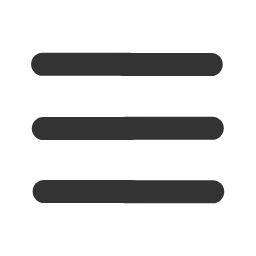
t = 0.00 s
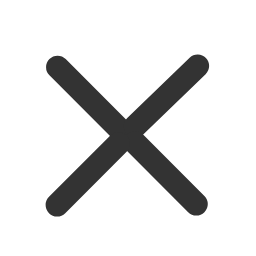
t = 2.00 s
t = 4.00 s: frame unchanged from t = 2.00 s, image omitted
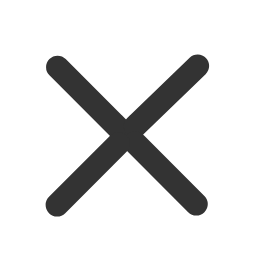
t = 6.00 s
t = 8.00 s: frame unchanged from t = 6.00 s, image omitted
t = 10.00 s: frame unchanged from t = 6.00 s, image omitted

The animated SVG that drew these frames (rendered in a browser with its animation timeline set to each time). Animation: 21 SMIL elements (animate=5,animateMotion=8,animateTransform=8); frames cover the first 10.00 s, repeats indefinitely.

<svg xmlns="http://www.w3.org/2000/svg" xmlns:xlink="http://www.w3.org/1999/xlink" preserveAspectRatio="xMidYMid meet"
     width="256" height="256" viewBox="0 0 256 256" style="width:100%;height:100%">
    <defs>
        <animateMotion repeatCount="indefinite" dur="30.03003s" begin="0s" xlink:href="#_R_G_L_5_G_D_0_P_0_G_0_T_0"
                       fill="freeze" keyTimes="0;0.0111111;1" path="M0 0 C0,0 -54,45 -54,45 C-54,45 -54,45 -54,45 "
                       keyPoints="0;1;1" keySplines="0.167 0.167 0.833 0.833;0 0 0 0" calcMode="spline"/>
        <animateTransform repeatCount="indefinite" dur="30.03003s" begin="0s" xlink:href="#_R_G_L_5_G_D_0_P_0_G_0_T_0"
                          fill="freeze" attributeName="transform" from="0" to="45" type="rotate" additive="sum"
                          keyTimes="0;0.0111111;1" values="0;45;45" keySplines="0.167 0.167 0.833 0.833;0 0 0 0"
                          calcMode="spline"/>
        <animateMotion repeatCount="indefinite" dur="30.03003s" begin="0s" xlink:href="#_R_G_L_5_G_D_1_P_0_G_0_T_0"
                       fill="freeze" keyTimes="0;0.0111111;1" path="M0 0 C0,0 -54,45 -54,45 C-54,45 -54,45 -54,45 "
                       keyPoints="0;1;1" keySplines="0.167 0.167 0.833 0.833;0 0 0 0" calcMode="spline"/>
        <animateTransform repeatCount="indefinite" dur="30.03003s" begin="0s" xlink:href="#_R_G_L_5_G_D_1_P_0_G_0_T_0"
                          fill="freeze" attributeName="transform" from="0" to="45" type="rotate" additive="sum"
                          keyTimes="0;0.0111111;1" values="0;45;45" keySplines="0.167 0.167 0.833 0.833;0 0 0 0"
                          calcMode="spline"/>
        <animateMotion repeatCount="indefinite" dur="30.03003s" begin="0s" xlink:href="#_R_G_L_4_G_D_0_P_0_G_0_T_0"
                       fill="freeze" keyTimes="0;0.0111111;1" path="M0 0 C0,0 30,-15 30,-15 C30,-15 30,-15 30,-15 "
                       keyPoints="0;1;1" keySplines="0.167 0.167 0.833 0.833;0 0 0 0" calcMode="spline"/>
        <animateTransform repeatCount="indefinite" dur="30.03003s" begin="0s" xlink:href="#_R_G_L_4_G_D_0_P_0_G_0_T_0"
                          fill="freeze" attributeName="transform" from="0" to="-44" type="rotate" additive="sum"
                          keyTimes="0;0.0111111;1" values="0;-44;-44" keySplines="0.167 0.167 0.833 0.833;0 0 0 0"
                          calcMode="spline"/>
        <animateMotion repeatCount="indefinite" dur="30.03003s" begin="0s" xlink:href="#_R_G_L_4_G_D_1_P_0_G_0_T_0"
                       fill="freeze" keyTimes="0;0.0111111;1" path="M0 0 C0,0 30,-15 30,-15 C30,-15 30,-15 30,-15 "
                       keyPoints="0;1;1" keySplines="0.167 0.167 0.833 0.833;0 0 0 0" calcMode="spline"/>
        <animateTransform repeatCount="indefinite" dur="30.03003s" begin="0s" xlink:href="#_R_G_L_4_G_D_1_P_0_G_0_T_0"
                          fill="freeze" attributeName="transform" from="0" to="-44" type="rotate" additive="sum"
                          keyTimes="0;0.0111111;1" values="0;-44;-44" keySplines="0.167 0.167 0.833 0.833;0 0 0 0"
                          calcMode="spline"/>
        <animateMotion repeatCount="indefinite" dur="30.03003s" begin="0s" xlink:href="#_R_G_L_1_G_D_0_P_0_G_0_T_0"
                       fill="freeze" keyTimes="0;0.0111111;1" path="M0 0 C0,0 -60,-7 -60,-7 C-60,-7 -60,-7 -60,-7 "
                       keyPoints="0;1;1" keySplines="0.167 0.167 0.833 0.833;0 0 0 0" calcMode="spline"/>
        <animateTransform repeatCount="indefinite" dur="30.03003s" begin="0s" xlink:href="#_R_G_L_1_G_D_0_P_0_G_0_T_0"
                          fill="freeze" attributeName="transform" from="0" to="45" type="rotate" additive="sum"
                          keyTimes="0;0.0111111;1" values="0;45;45" keySplines="0.167 0.167 0.833 0.833;0 0 0 0"
                          calcMode="spline"/>
        <animateMotion repeatCount="indefinite" dur="30.03003s" begin="0s" xlink:href="#_R_G_L_1_G_D_1_P_0_G_0_T_0"
                       fill="freeze" keyTimes="0;0.0111111;1" path="M0 0 C0,0 -60,-7 -60,-7 C-60,-7 -60,-7 -60,-7 "
                       keyPoints="0;1;1" keySplines="0.167 0.167 0.833 0.833;0 0 0 0" calcMode="spline"/>
        <animateTransform repeatCount="indefinite" dur="30.03003s" begin="0s" xlink:href="#_R_G_L_1_G_D_1_P_0_G_0_T_0"
                          fill="freeze" attributeName="transform" from="0" to="45" type="rotate" additive="sum"
                          keyTimes="0;0.0111111;1" values="0;45;45" keySplines="0.167 0.167 0.833 0.833;0 0 0 0"
                          calcMode="spline"/>
        <animateMotion repeatCount="indefinite" dur="30.03003s" begin="0s" xlink:href="#_R_G_L_0_G_D_0_P_0_G_0_T_0"
                       fill="freeze" keyTimes="0;0.0111111;1" path="M0 0 C0,0 32,-65 32,-65 C32,-65 32,-65 32,-65 "
                       keyPoints="0;1;1" keySplines="0.167 0.167 0.833 0.833;0 0 0 0" calcMode="spline"/>
        <animateTransform repeatCount="indefinite" dur="30.03003s" begin="0s" xlink:href="#_R_G_L_0_G_D_0_P_0_G_0_T_0"
                          fill="freeze" attributeName="transform" from="0" to="-45" type="rotate" additive="sum"
                          keyTimes="0;0.0111111;1" values="0;-45;-45" keySplines="0.167 0.167 0.833 0.833;0 0 0 0"
                          calcMode="spline"/>
        <animateMotion repeatCount="indefinite" dur="30.03003s" begin="0s" xlink:href="#_R_G_L_0_G_D_1_P_0_G_0_T_0"
                       fill="freeze" keyTimes="0;0.0111111;1" path="M0 0 C0,0 32,-65 32,-65 C32,-65 32,-65 32,-65 "
                       keyPoints="0;1;1" keySplines="0.167 0.167 0.833 0.833;0 0 0 0" calcMode="spline"/>
        <animateTransform repeatCount="indefinite" dur="30.03003s" begin="0s" xlink:href="#_R_G_L_0_G_D_1_P_0_G_0_T_0"
                          fill="freeze" attributeName="transform" from="0" to="-45" type="rotate" additive="sum"
                          keyTimes="0;0.0111111;1" values="0;-45;-45" keySplines="0.167 0.167 0.833 0.833;0 0 0 0"
                          calcMode="spline"/>
        <animate attributeType="XML" attributeName="opacity" dur="30s" from="0" to="1" xlink:href="#time_group"/>
    </defs>
    <g id="_R_G">
        <g id="_R_G_L_5_G" transform=" translate(127.875, 126.438) translate(0, 0)">
            <g id="_R_G_L_5_G_D_0_P_0_G_0_T_0">
                <path id="_R_G_L_5_G_D_0_P_0" fill="#ff0000" fill-opacity="1" fill-rule="nonzero"
                      d=" M-85.25 -62.19 C-85.25,-62.19 1.5,-62.19 1.5,-62.19 "/>
            </g>
            <g id="_R_G_L_5_G_D_1_P_0_G_0_T_0">
                <path id="_R_G_L_5_G_D_1_P_0" stroke="#333333" stroke-linecap="round" stroke-linejoin="round"
                      fill="none" stroke-width="23" stroke-opacity="1"
                      d=" M-85.25 -62.19 C-85.25,-62.19 1.5,-62.19 1.5,-62.19 "/>
            </g>
        </g>
        <g id="_R_G_L_4_G" transform=" translate(209.75, 126.688) translate(0, 0)">
            <g id="_R_G_L_4_G_D_0_P_0_G_0_T_0">
                <path id="_R_G_L_4_G_D_0_P_0" fill="#ff0000" fill-opacity="1" fill-rule="nonzero"
                      d=" M-85.25 -62.19 C-85.25,-62.19 1.5,-62.19 1.5,-62.19 "/>
            </g>
            <g id="_R_G_L_4_G_D_1_P_0_G_0_T_0">
                <path id="_R_G_L_4_G_D_1_P_0" stroke="#333333" stroke-linecap="round" stroke-linejoin="round"
                      fill="none" stroke-width="23" stroke-opacity="1"
                      d=" M-85.25 -62.19 C-85.25,-62.19 1.5,-62.19 1.5,-62.19 "/>
            </g>
        </g>
        <g id="_R_G_L_3_G" transform=" translate(210.75, 190.438) translate(0, 0)">
<!--            <path id="_R_G_L_3_G_D_0_P_0" fill="#ff0000" fill-opacity="1" fill-rule="nonzero"-->
<!--                  d=" M-85.25 -62.19 C-85.25,-62.19 1.5,-62.19 1.5,-62.19 "/>-->
<!--            <g id="_R_G_L_3_G_D_1_P_0_G_0_T_0">-->
<!--                <path id="_R_G_L_3_G_D_1_P_0" stroke="#333333" stroke-linecap="round"-->
<!--                      stroke-linejoin="round" fill="none"-->
<!--                      stroke-width="23" stroke-opacity="1"-->
<!--                      d=" M-85.25 -62.19 C-85.25,-62.19 1.5,-62.19 1.5,-62.19 "/>-->
<!--            </g>-->
<!--            <g id="_R_G_L_3_G_D_1_P_0_G_0_T_0">-->
            <path id="_R_G_L_3_G_D_1_P_0" stroke="#333333" stroke-linecap="round"
                  stroke-linejoin="round" fill="none"
                  stroke-width="23" stroke-opacity="1"
                  d=" M-85.25 -62.19 C-85.25,-62.19 1.5,-62.19 1.5,-62.19 ">
                <animate attributeName="d" dur="0.3s"
                         values="M-85.25 -62.19 C-85.25,-62.19 1.5,-62.19 1.5,-62.19;
                                M-85.25 -62.19 C-85.25,-62.19 -80,-62.19 -80,-62.19;"
                         fill="freeze"/>
                <animate attributeName="stroke-opacity" dur="0.3s" begin="0.3s"
                         from="1" to="0"
                         fill="freeze"/>
            </path>
<!--            </g>-->
        </g>
        <g id="_R_G_L_2_G" transform=" translate(128.5, 190.75) translate(0, 0)">
<!--            <path id="_R_G_L_2_G_D_0_P_0" fill="#ff0000" fill-opacity="1" fill-rule="nonzero"-->
<!--                  d=" M-85.25 -62.19 C-85.25,-62.19 1.5,-62.19 1.5,-62.19 "/>-->
            <path id="_R_G_L_2_G_D_1_P_0" stroke="#333333" stroke-linecap="round" stroke-linejoin="round" fill="none"
                  stroke-width="23" stroke-opacity="1" d=" M-85.25 -62.19 C-85.25,-62.19 1.5,-62.19 1.5,-62.19 ">
                <animate attributeName="d" dur="0.3s"
                         values="M-85.25 -62.19 C-85.25,-62.19 1.5,-62.19 1.5,-62.19;
                                M-5.25 -62.19 C-5.25,-62.19 -5,-62.19 -5,-62.19;"
                         fill="freeze"/>
                <animate attributeName="stroke-opacity" dur="0.3s" begin="0.3s"
                         from="1" to="0"
                         fill="freeze"/>
            </path>
        </g>
        <g id="_R_G_L_1_G" transform=" translate(211.25, 253.938) translate(0, 0)">
            <g id="_R_G_L_1_G_D_0_P_0_G_0_T_0">
                <path id="_R_G_L_1_G_D_0_P_0" fill="#ff0000" fill-opacity="1" fill-rule="nonzero"
                      d=" M-85.25 -62.19 C-85.25,-62.19 1.5,-62.19 1.5,-62.19 "/>
            </g>
            <g id="_R_G_L_1_G_D_1_P_0_G_0_T_0">
                <path id="_R_G_L_1_G_D_1_P_0" stroke="#333333" stroke-linecap="round" stroke-linejoin="round"
                      fill="none" stroke-width="23" stroke-opacity="1"
                      d=" M-85.25 -62.19 C-85.25,-62.19 1.5,-62.19 1.5,-62.19 "/>
            </g>
        </g>
        <g id="_R_G_L_0_G" transform=" translate(129.375, 253.688) translate(0, 0)">
            <g id="_R_G_L_0_G_D_0_P_0_G_0_T_0">
                <path id="_R_G_L_0_G_D_0_P_0" fill="#ff0000" fill-opacity="1" fill-rule="nonzero"
                      d=" M-85.25 -62.19 C-85.25,-62.19 1.5,-62.19 1.5,-62.19 "/>
            </g>
            <g id="_R_G_L_0_G_D_1_P_0_G_0_T_0">
                <path id="_R_G_L_0_G_D_1_P_0" stroke="#333333" stroke-linecap="round" stroke-linejoin="round"
                      fill="none" stroke-width="23" stroke-opacity="1"
                      d=" M-85.25 -62.19 C-85.25,-62.19 1.5,-62.19 1.5,-62.19 "/>
            </g>
        </g>
    </g>
    <g id="time_group"/>
</svg>